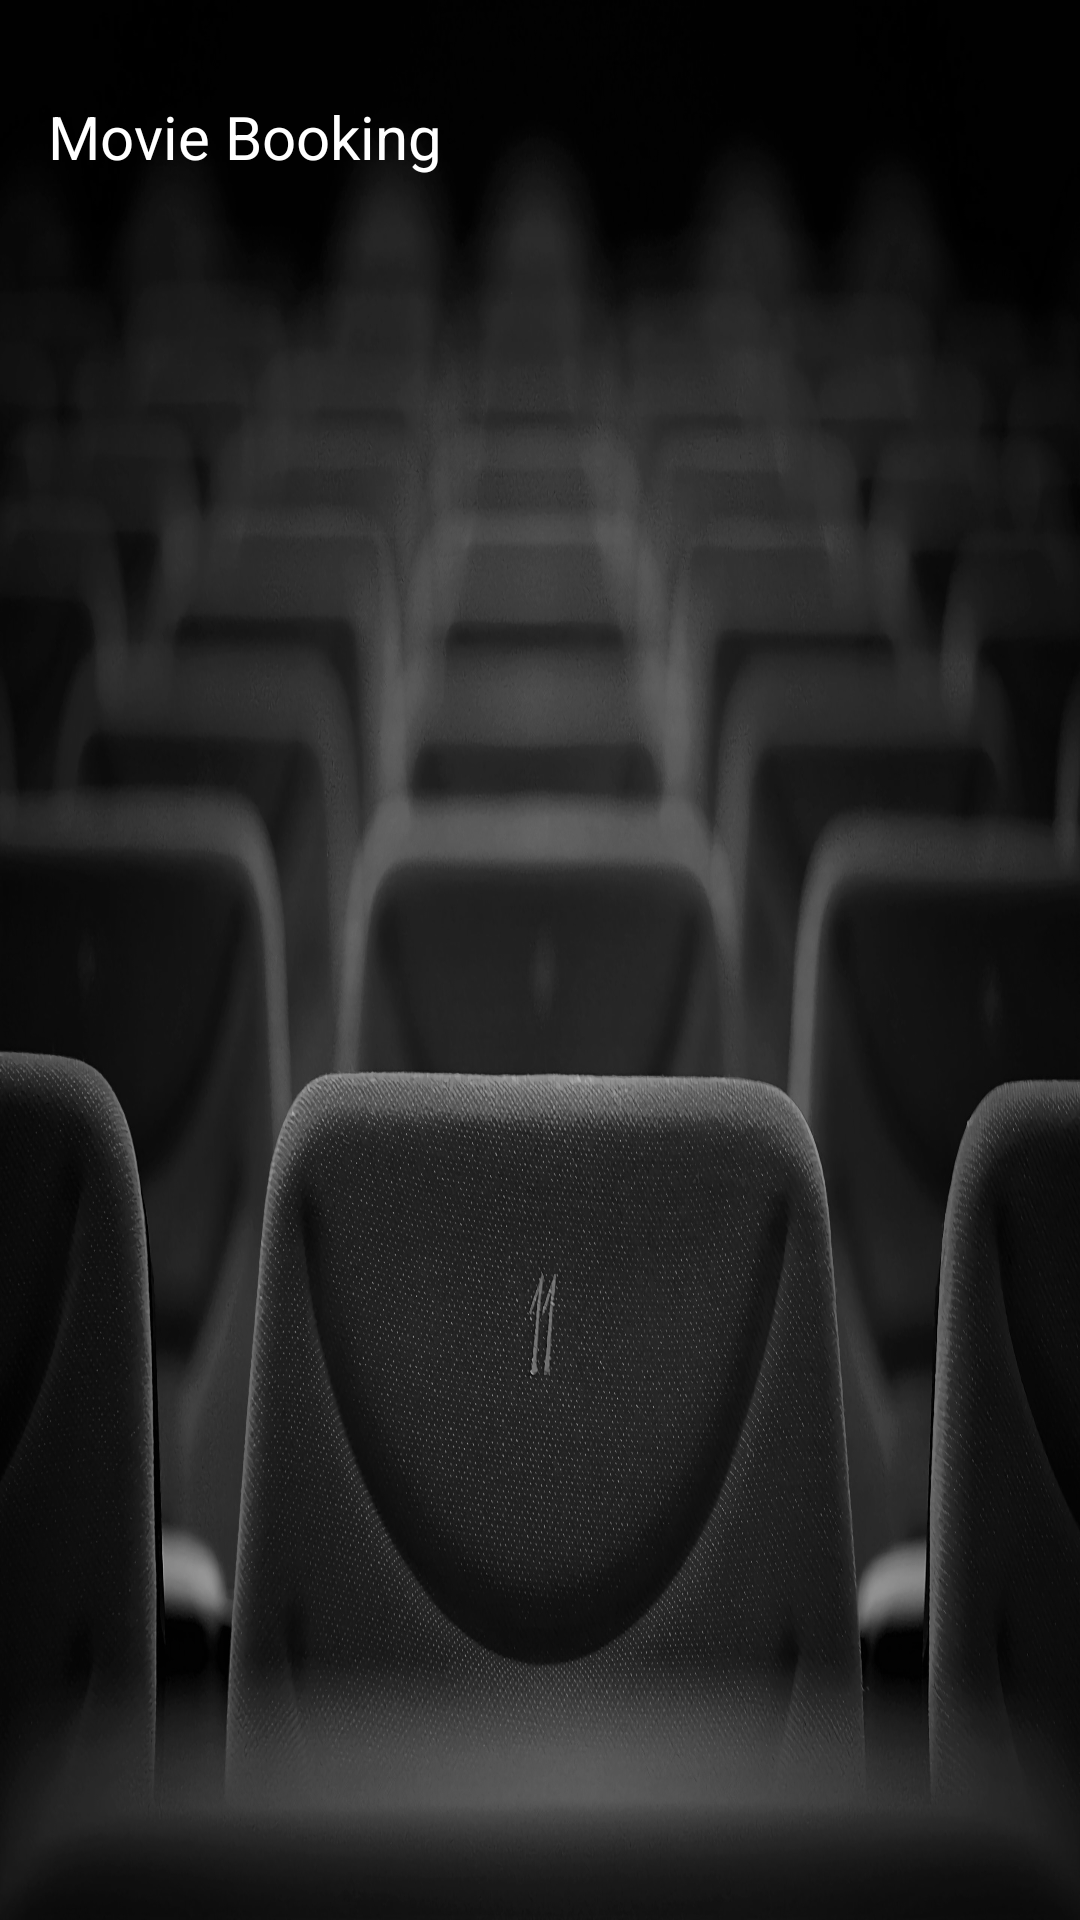

Write the Android layout XML for this screen, with the resource values it uses.
<!-- AndroidManifest.xml: application theme AppTheme -->
<!-- res/layout/nav_header_main.xml -->
<?xml version="1.0" encoding="utf-8"?>
<LinearLayout xmlns:android="http://schemas.android.com/apk/res/android"
    xmlns:app="http://schemas.android.com/apk/res-auto"
    android:layout_width="match_parent"
    android:layout_height="@dimen/nav_header_height"
    android:background="@drawable/background"
    android:gravity="bottom"
    android:orientation="vertical"
    android:paddingBottom="@dimen/activity_vertical_margin"
    android:paddingLeft="@dimen/activity_horizontal_margin"
    android:paddingRight="@dimen/activity_horizontal_margin"
    android:paddingTop="@dimen/activity_vertical_margin"
    android:theme="@style/ThemeOverlay.AppCompat.Dark">

    <ImageView
        android:id="@+id/imageView"
        android:layout_width="wrap_content"
        android:layout_height="wrap_content"
        android:paddingTop="@dimen/nav_header_vertical_spacing"
        app:srcCompat="@mipmap/ic_launcher_round" />

    <TextView
        android:layout_width="match_parent"
        android:layout_height="wrap_content"
        android:paddingTop="@dimen/nav_header_vertical_spacing"
        android:textSize="20sp"
        android:text="@string/app_name"
        android:textAppearance="@style/TextAppearance.AppCompat.Body1" />

    <TextView
        android:id="@+id/textViewUser"
        android:layout_width="fill_parent"
        android:layout_height="fill_parent"
        android:textSize="15sp"
        android:textStyle="italic" />

</LinearLayout>
<!-- resources referenced by this layout -->
<resources>
  <dimen name="activity_horizontal_margin">16dp</dimen>
  <dimen name="activity_vertical_margin">16dp</dimen>
  <dimen name="nav_header_height">176dp</dimen>
  <dimen name="nav_header_vertical_spacing">8dp</dimen>
  <!-- drawable background: jpg bitmap (drawable-xxhdpi, 671165 bytes) -->
  <string name="app_name">Movie Booking</string>
  <style name="AppTheme" parent="Theme.AppCompat.Light.DarkActionBar">
          
          <item name="colorPrimary">@color/colorPrimary</item>
          <item name="colorPrimaryDark">@color/colorPrimaryDark</item>
          <item name="colorAccent">@color/colorAccent</item>
      </style>
  <color name="colorPrimary">#607d8b</color>
  <color name="colorPrimaryDark">#455a64</color>
  <color name="colorAccent">#0c0099</color>
</resources>
